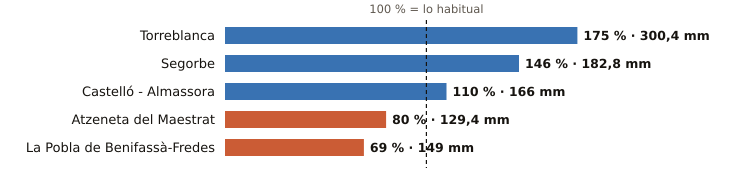

The data file committed next to this chart (first rows):
estacion, provincia, indicativo, mm_otono, referencia_mm, pct, periodo_referencia, hasta, hora
Torreblanca, Castellón, 8503Y, 300.4, 171.7, 175, 2006-2025, 2026-11-20, 5
Segorbe, Castellón, 8439X, 182.8, 125.1, 146, 2009-2025, 2026-11-20, 6
Castelló - Almassora, Castellón, 8500A, 166.0, 151.0, 110, 1991-2020, 2026-11-20, 6
Atzeneta del Maestrat, Castellón, 8492X, 129.4, 162.0, 80, 2009-2025, 2026-11-20, 3
La Pobla de Benifassà-Fredes, Castellón, 8520X, 149.0, 217.0, 69, 2009-2025, 2026-11-20, 4
